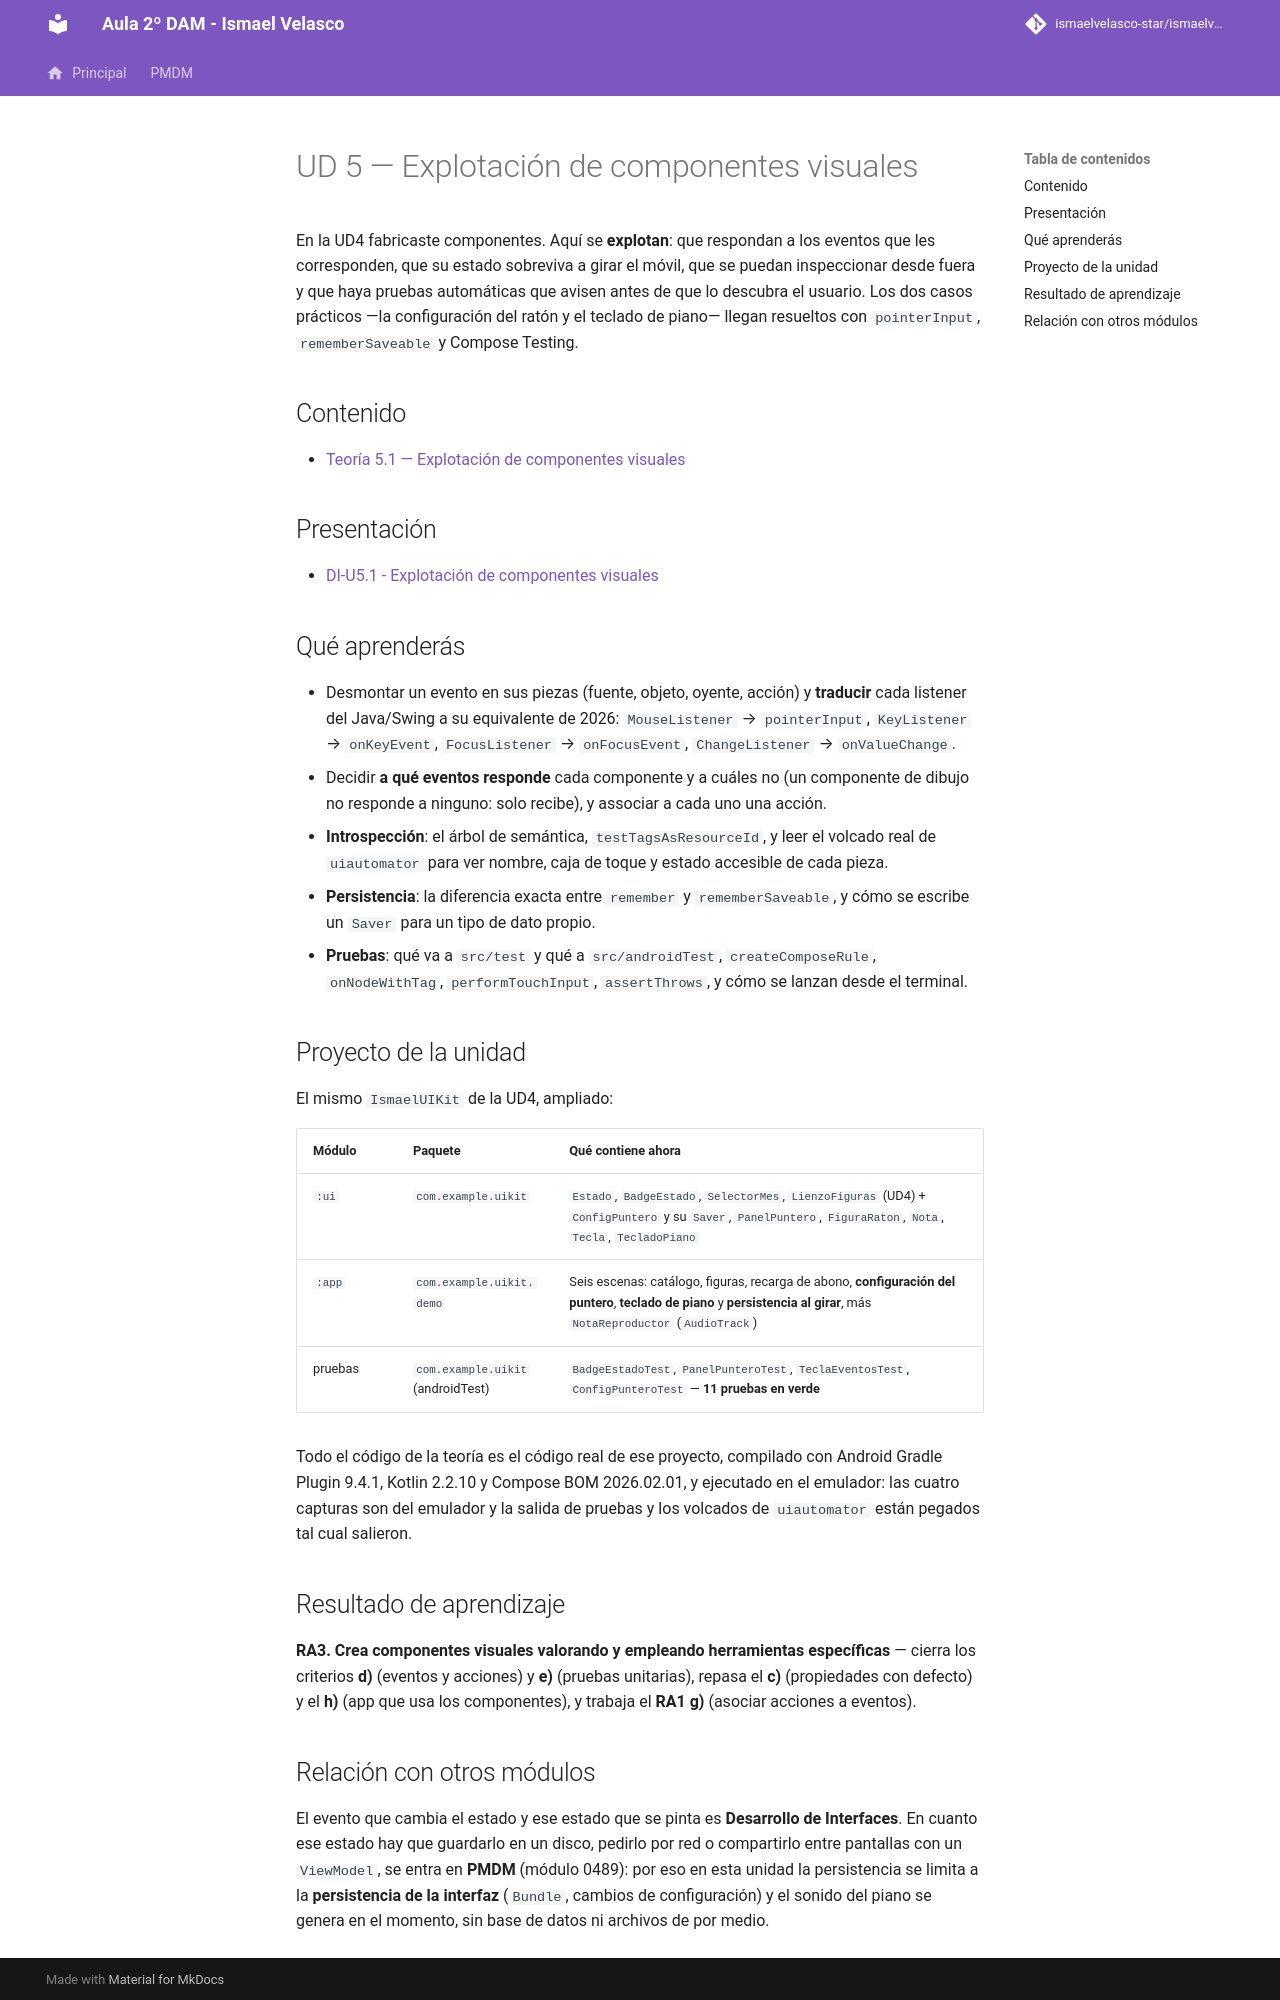

repository: IsmaelAndroid/ismaelvelasco-star.github.io · page: section2/u05/index.html · generator: mkdocs

---
title: "UD 5 - Explotación de componentes visuales"
description: "Índice de la unidad 5: eventos, persistencia del estado, introspección por semántica y pruebas unitarias e instrumentadas sobre los componentes propios, en Jetpack Compose (RA3 y RA1 g)."
authors:
    - Ismael Velasco
date: 2026-10-26
icon: "material/cursor-default-click-outline"
permalink: /di/unidad5/
categories:
    - DI
tags:
    - DI
    - Jetpack Compose
    - eventos
    - pruebas
---

# UD 5 — Explotación de componentes visuales

En la UD4 fabricaste componentes. Aquí se **explotan**: que respondan a los eventos que les corresponden,
que su estado sobreviva a girar el móvil, que se puedan inspeccionar desde fuera y que haya pruebas
automáticas que avisen antes de que lo descubra el usuario. Los dos casos prácticos —la
configuración del ratón y el teclado de piano— llegan resueltos con `pointerInput`, `rememberSaveable` y
Compose Testing.

## Contenido

- [Teoría 5.1 — Explotación de componentes visuales](teoria/DI-U5.1.-ExplotacionDeComponentes.md)

## Presentación

- [DI-U5.1 - Explotación de componentes visuales](https://revilofe.github.io/slides/section6-di/DI-U5.1.-ExplotacionDeComponentes.html)

## Qué aprenderás

- Desmontar un evento en sus piezas (fuente, objeto, oyente, acción) y **traducir** cada listener del
  Java/Swing a su equivalente de 2026: `MouseListener` → `pointerInput`, `KeyListener` → `onKeyEvent`,
  `FocusListener` → `onFocusEvent`, `ChangeListener` → `onValueChange`.
- Decidir **a qué eventos responde** cada componente y a cuáles no (un componente de dibujo no responde
  a ninguno: solo recibe), y associar a cada uno una acción.
- **Introspección**: el árbol de semántica, `testTagsAsResourceId`, y leer el volcado real de
  `uiautomator` para ver nombre, caja de toque y estado accesible de cada pieza.
- **Persistencia**: la diferencia exacta entre `remember` y `rememberSaveable`, y cómo se escribe un
  `Saver` para un tipo de dato propio.
- **Pruebas**: qué va a `src/test` y qué a `src/androidTest`, `createComposeRule`, `onNodeWithTag`,
  `performTouchInput`, `assertThrows`, y cómo se lanzan desde el terminal.

## Proyecto de la unidad

El mismo `IsmaelUIKit` de la UD4, ampliado:

| Módulo | Paquete | Qué contiene ahora |
| ------ | ------- | ------------------ |
| `:ui` | `com.example.uikit` | `Estado`, `BadgeEstado`, `SelectorMes`, `LienzoFiguras` (UD4) + `ConfigPuntero` y su `Saver`, `PanelPuntero`, `FiguraRaton`, `Nota`, `Tecla`, `TecladoPiano` |
| `:app` | `com.example.uikit.demo` | Seis escenas: catálogo, figuras, recarga de abono, **configuración del puntero**, **teclado de piano** y **persistencia al girar**, más `NotaReproductor` (`AudioTrack`) |
| pruebas | `com.example.uikit` (androidTest) | `BadgeEstadoTest`, `PanelPunteroTest`, `TeclaEventosTest`, `ConfigPunteroTest` — **11 pruebas en verde** |

Todo el código de la teoría es el código real de ese proyecto, compilado con Android Gradle Plugin 9.4.1,
Kotlin 2.2.10 y Compose BOM 2026.02.01, y ejecutado en el emulador: las cuatro capturas son del emulador y
la salida de pruebas y los volcados de `uiautomator` están pegados tal cual salieron.

## Resultado de aprendizaje

**RA3. Crea componentes visuales valorando y empleando herramientas específicas** — cierra los criterios
**d)** (eventos y acciones) y **e)** (pruebas unitarias), repasa el **c)** (propiedades con defecto) y el
**h)** (app que usa los componentes), y trabaja el **RA1 g)** (asociar acciones a eventos).
